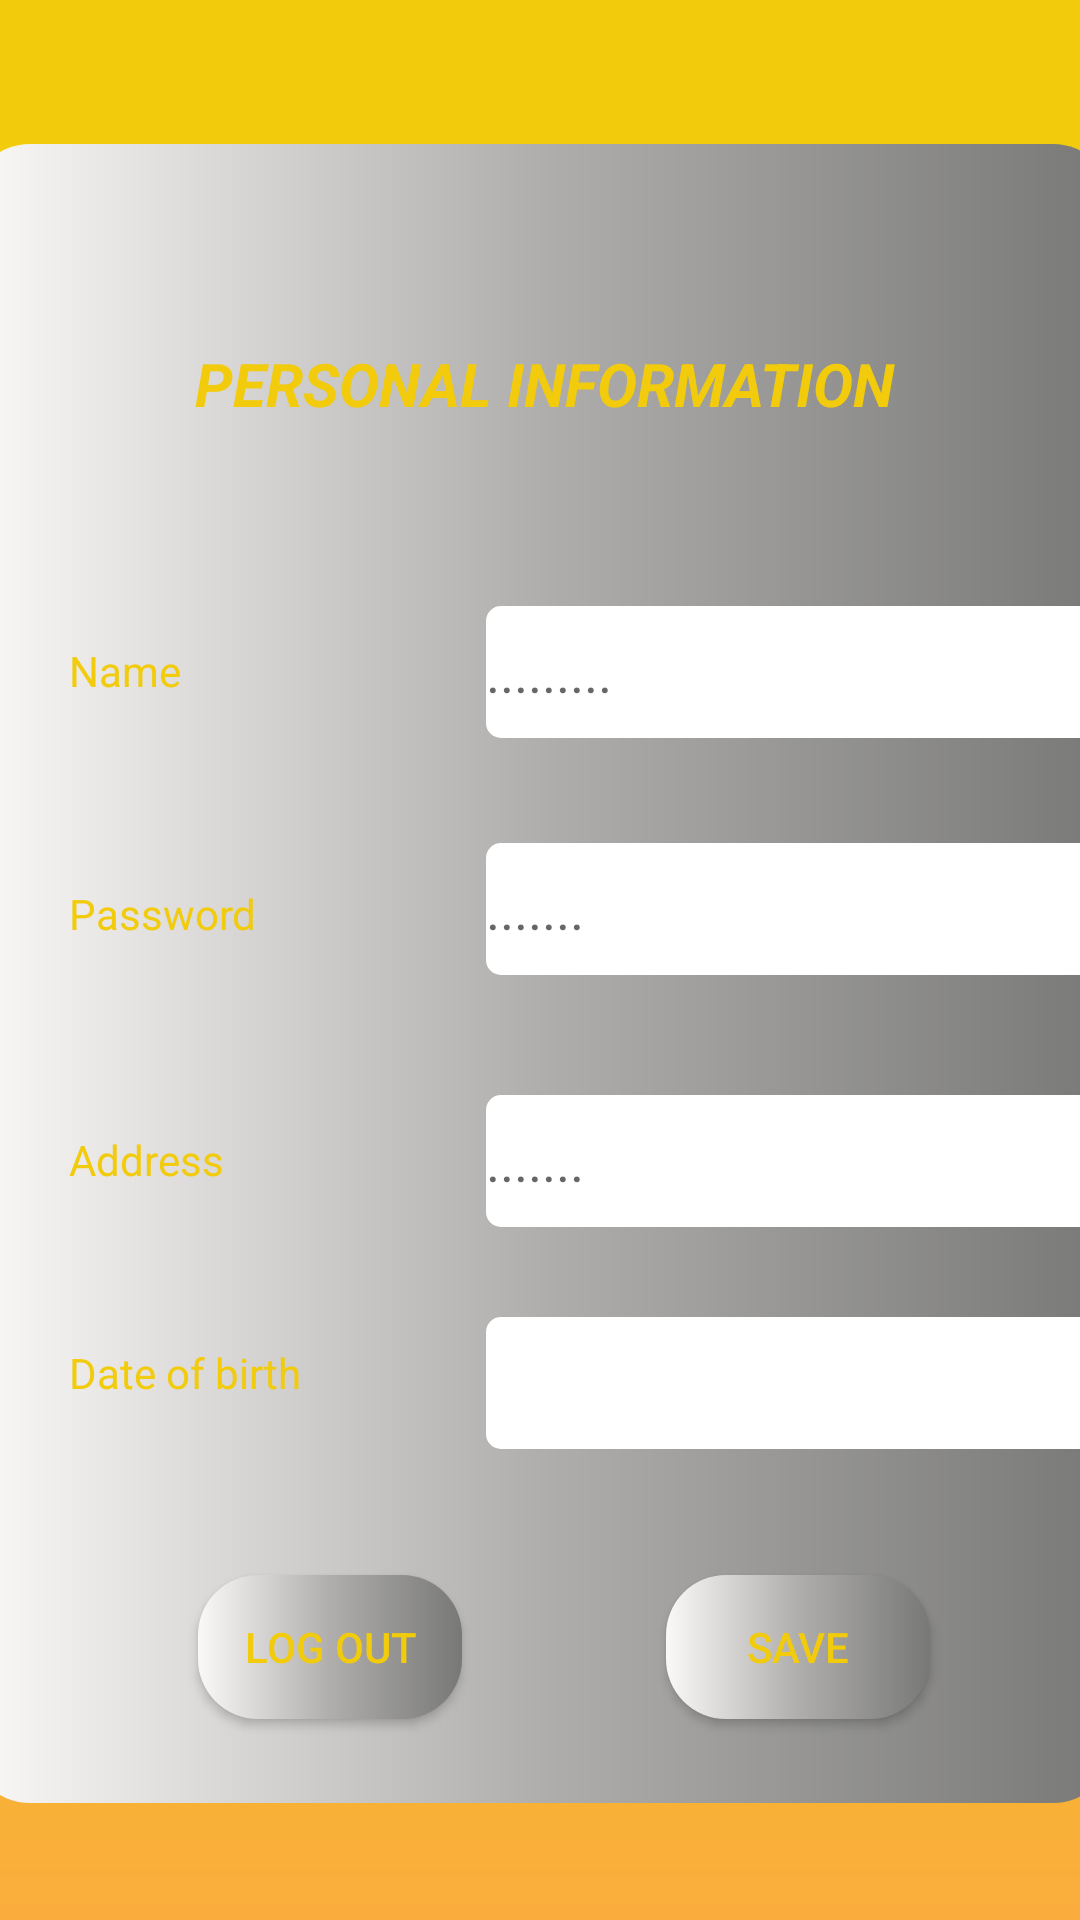

Android layout source for this screen:
<!-- AndroidManifest.xml: application theme Theme.NCKH -->
<!-- res/layout/activity_trangcanhan.xml -->
<?xml version="1.0" encoding="utf-8"?>
<androidx.constraintlayout.widget.ConstraintLayout
    xmlns:android="http://schemas.android.com/apk/res/android"
    xmlns:app="http://schemas.android.com/apk/res-auto"
    xmlns:tools="http://schemas.android.com/tools"
    android:layout_width="match_parent"
    android:layout_height="match_parent"
    tools:context=".trangcanhan"
    android:background="@drawable/tuybiennut3">

    <RelativeLayout
        android:layout_width="381dp"
        android:layout_height="553dp"
        android:background="@drawable/tuybn4"
        app:layout_constraintBottom_toBottomOf="parent"
        app:layout_constraintEnd_toEndOf="parent"
        app:layout_constraintStart_toStartOf="parent"
        app:layout_constraintTop_toTopOf="parent"
        app:layout_constraintVertical_bias="0.55">

        <TextView
            android:id="@+id/textView7"
            android:layout_width="334dp"
            android:layout_height="58dp"
            android:layout_alignParentStart="true"
            android:layout_alignParentTop="true"
            android:layout_alignParentEnd="true"
            android:layout_marginStart="39dp"
            android:layout_marginTop="51dp"
            android:layout_marginEnd="37dp"
            android:gravity="center"
            android:text="PERSONAL INFORMATION"
            android:textColor="#F1CB0C"
            android:textSize="20dp"
            android:textStyle="italic|bold" />

        <TextView
            android:id="@+id/textView8"
            android:layout_width="103dp"
            android:layout_height="23dp"
            android:layout_below="@+id/textView7"
            android:layout_alignParentStart="true"
            android:layout_marginStart="33dp"
            android:layout_marginTop="57dp"
            android:text="Name"
            android:textColor="#F1CB0C" />

        <EditText
            android:id="@+id/edttencanhan"
            android:layout_width="wrap_content"
            android:layout_height="wrap_content"
            android:layout_below="@+id/textView7"
            android:layout_marginStart="36dp"
            android:layout_marginTop="45dp"
            android:layout_toEndOf="@+id/textView8"
            android:background="@drawable/tuybiennut"
            android:ems="10"
            android:hint="........."
            android:inputType="textPersonName" />

        <TextView
            android:id="@+id/textView10"
            android:layout_width="103dp"
            android:layout_height="23dp"
            android:layout_below="@+id/textView8"
            android:layout_alignParentStart="true"
            android:layout_marginStart="33dp"
            android:layout_marginTop="58dp"
            android:text="Password"
            android:textColor="#F1CB0C" />

        <EditText
            android:id="@+id/edtmkcanhan"
            android:layout_width="205dp"
            android:layout_height="44dp"
            android:layout_below="@+id/edttencanhan"
            android:layout_marginStart="36dp"
            android:layout_marginTop="35dp"
            android:layout_toEndOf="@+id/textView10"
            android:background="@drawable/tuybiennut"
            android:ems="10"
            android:hint="......."
            android:inputType="textPersonName" />

        <TextView
            android:id="@+id/textView11"
            android:layout_width="103dp"
            android:layout_height="23dp"
            android:layout_below="@+id/textView10"
            android:layout_alignParentStart="true"
            android:layout_marginStart="33dp"
            android:layout_marginTop="59dp"
            android:text="Address"
            android:textColor="#F1CB0C" />

        <EditText
            android:id="@+id/edtdiachicanhan"
            android:layout_width="wrap_content"
            android:layout_height="wrap_content"
            android:layout_below="@+id/edtmkcanhan"
            android:layout_marginStart="36dp"
            android:layout_marginTop="40dp"
            android:layout_toEndOf="@+id/textView11"
            android:background="@drawable/tuybiennut"
            android:ems="10"
            android:hint="......."
            android:inputType="textPersonName" />

        <TextView
            android:id="@+id/textView12"
            android:layout_width="103dp"
            android:layout_height="23dp"
            android:layout_below="@+id/textView11"
            android:layout_alignParentStart="true"
            android:layout_marginStart="33dp"
            android:layout_marginTop="48dp"
            android:text="Date of birth"
            android:textColor="#F1CB0C" />

        <EditText
            android:id="@+id/edtngaysinhcanhan"
            android:layout_width="wrap_content"
            android:layout_height="wrap_content"
            android:layout_below="@+id/edtdiachicanhan"
            android:layout_marginStart="36dp"
            android:layout_marginTop="30dp"
            android:layout_toEndOf="@+id/textView12"
            android:background="@drawable/tuybiennut"
            android:ems="10"
            android:inputType="datetime"/>

        <Button
            android:id="@+id/btndycn"
            android:layout_width="wrap_content"
            android:layout_height="wrap_content"
            android:layout_below="@+id/edtngaysinhcanhan"
            android:layout_alignParentStart="true"
            android:layout_marginStart="76dp"
            android:layout_marginTop="42dp"
            android:background="@drawable/tuybn4"
            android:text="Log out"
            android:textColor="#F1CB0C" />

        <Button
            android:id="@+id/btnluucanhan"
            android:layout_width="wrap_content"
            android:layout_height="wrap_content"
            android:layout_below="@+id/edtngaysinhcanhan"
            android:layout_marginStart="68dp"
            android:layout_marginTop="42dp"
            android:layout_toEndOf="@+id/btndycn"
            android:background="@drawable/tuybn4"
            android:text="Save"
            android:textColor="#F1CB0C" />
    </RelativeLayout>
</androidx.constraintlayout.widget.ConstraintLayout>
<!-- resources referenced by this layout -->
<resources>
  <!-- drawable tuybiennut (drawable) -->
  <?xml version="1.0" encoding="utf-8"?>
  <shape xmlns:android="http://schemas.android.com/apk/res/android">
  <solid android:color="@color/white"/>
      <corners android:radius="5dp"/>
      <size android:width="205dp"
          android:height="44dp"/>
  </shape>
  <!-- drawable tuybiennut3 (drawable) -->
  <?xml version="1.0" encoding="utf-8"?>
  <shape xmlns:android="http://schemas.android.com/apk/res/android">
  <gradient
      android:type="linear"
      android:startColor="#FAAD3D"
      android:centerColor="#EFC90A"
      android:endColor="#F1CB0C"
      android:angle="90" />
  </shape>
  <!-- drawable tuybn4 (drawable) -->
  <?xml version="1.0" encoding="utf-8"?>
  <shape xmlns:android="http://schemas.android.com/apk/res/android">
  <corners android:radius="20dp"/>
      <gradient android:startColor="#faf9f7"
          android:centerColor="#afaeac"
          android:endColor="#787877"/>
  </shape>
  <style name="Theme.NCKH" parent="Theme.AppCompat.Light.DarkActionBar">
          
          <item name="colorPrimary">@color/purple_500</item>
          <item name="colorPrimaryDark">@color/purple_700</item>
          <item name="colorAccent">@color/teal_200</item>
          
      </style>
  <color name="white">#FFFFFFFF</color>
  <color name="purple_500">#FF6200EE</color>
  <color name="purple_700">#FF3700B3</color>
  <color name="teal_200">#FF03DAC5</color>
</resources>
